Run: headless pygame with SDL's dummy video driver; simulated clock (each Clock.tick advances the game by its frame time, no real sleeping); random seed 0; keys injected as events and as key.get_pressed() state; no mouse input.
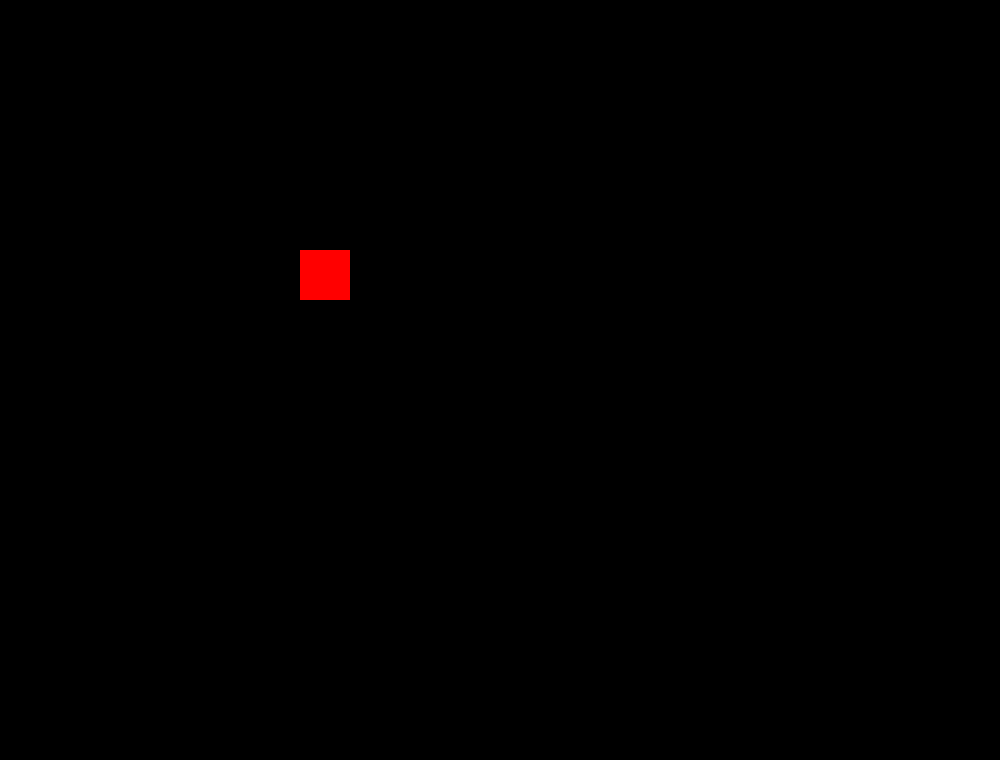
Frame 1 of 4 · flips 1–60 · no input
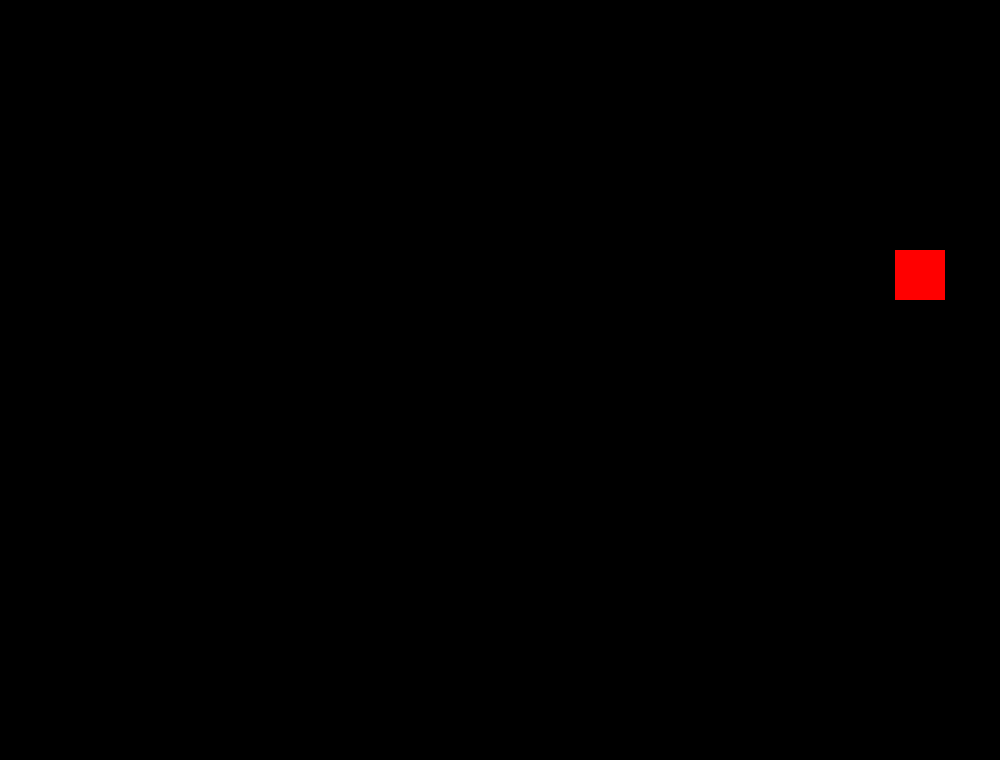
Frame 2 of 4 · flips 61–180 · tapped SPACE, RETURN · held RIGHT (→), D
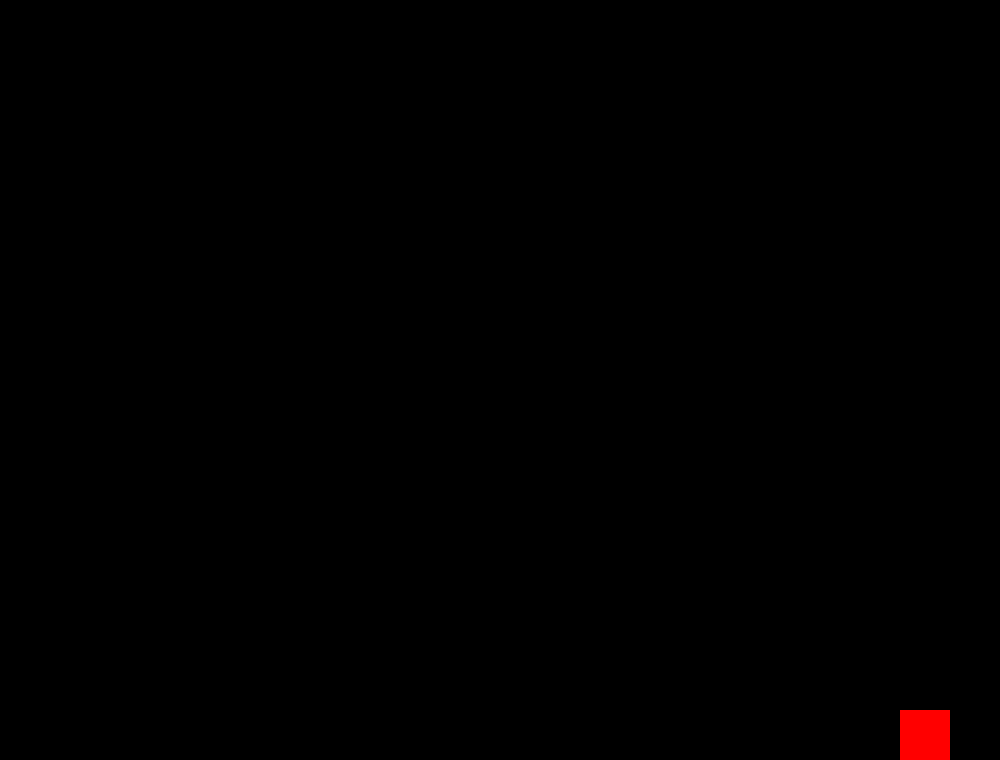
Frame 3 of 4 · flips 181–300 · held DOWN (↓), S
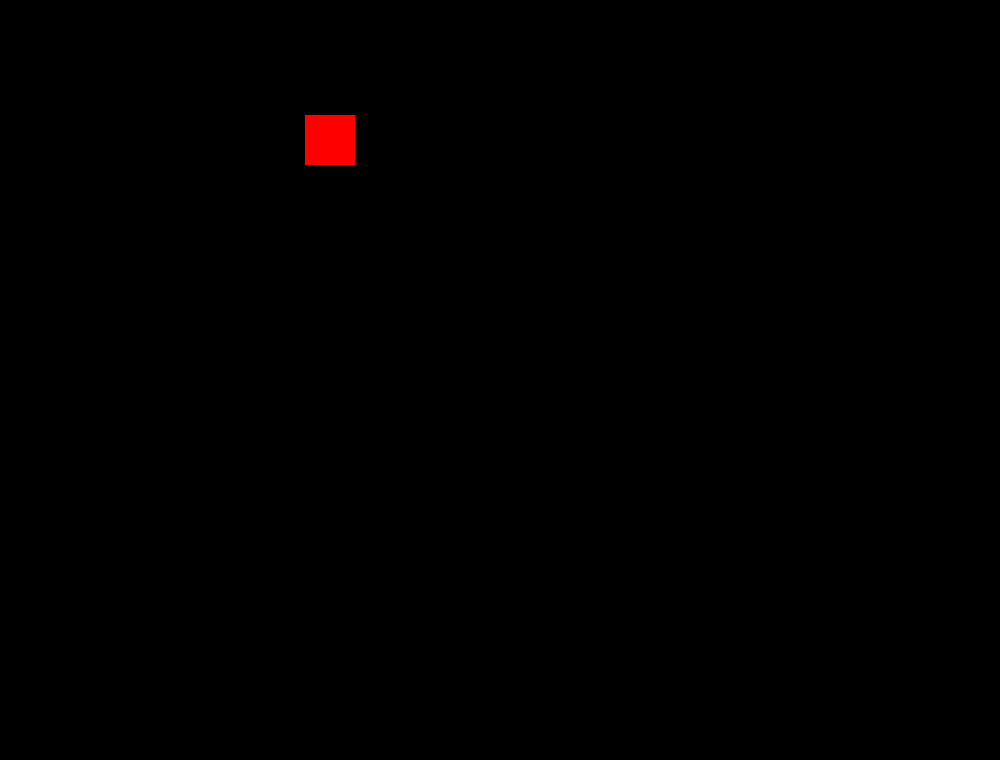
Frame 4 of 4 · flips 301–420 · held LEFT (←), A, UP (↑), W

The pygame program that drew these frames:

import pygame

pygame.init()

SCREEN_WITDH = 1000
SCREEN_HEIGHT = 760

screen = pygame.display.set_mode((SCREEN_WITDH, SCREEN_HEIGHT))

player = pygame.Rect((300, 250, 50 , 50))


run = True
while run:

    screen.fill((0, 0, 0))
    hbox , vbox = 20, 20



    pygame.draw.rect(screen,(255, 0, 0), player)
    key = pygame.key.get_pressed()
    if key[pygame.K_a]:
        player.move_ip(-5, 0) #speed to the left

    if player.x < 0 : player.x = 0 #Boundry to the left

    elif key[pygame.K_d]:
        player.move_ip(5, 0) #speed to the right

    if player.x > 950 : player.x = 950 #Boundry to the right

    elif key[pygame.K_w]:
        player.move_ip(0, -5) #speed to the top

    if player.y < 0: player.y = 0 ##Boundry to the top

    elif key[pygame.K_s]:
        player.move_ip(0, 5) #speed to the bottom

    if player.y > 710: player.y = 710 #Boundry to the bottom


    for event in pygame.event.get():
        if event.type == pygame.QUIT:
            run = False

    pygame.display.update()
pygame.quit()
